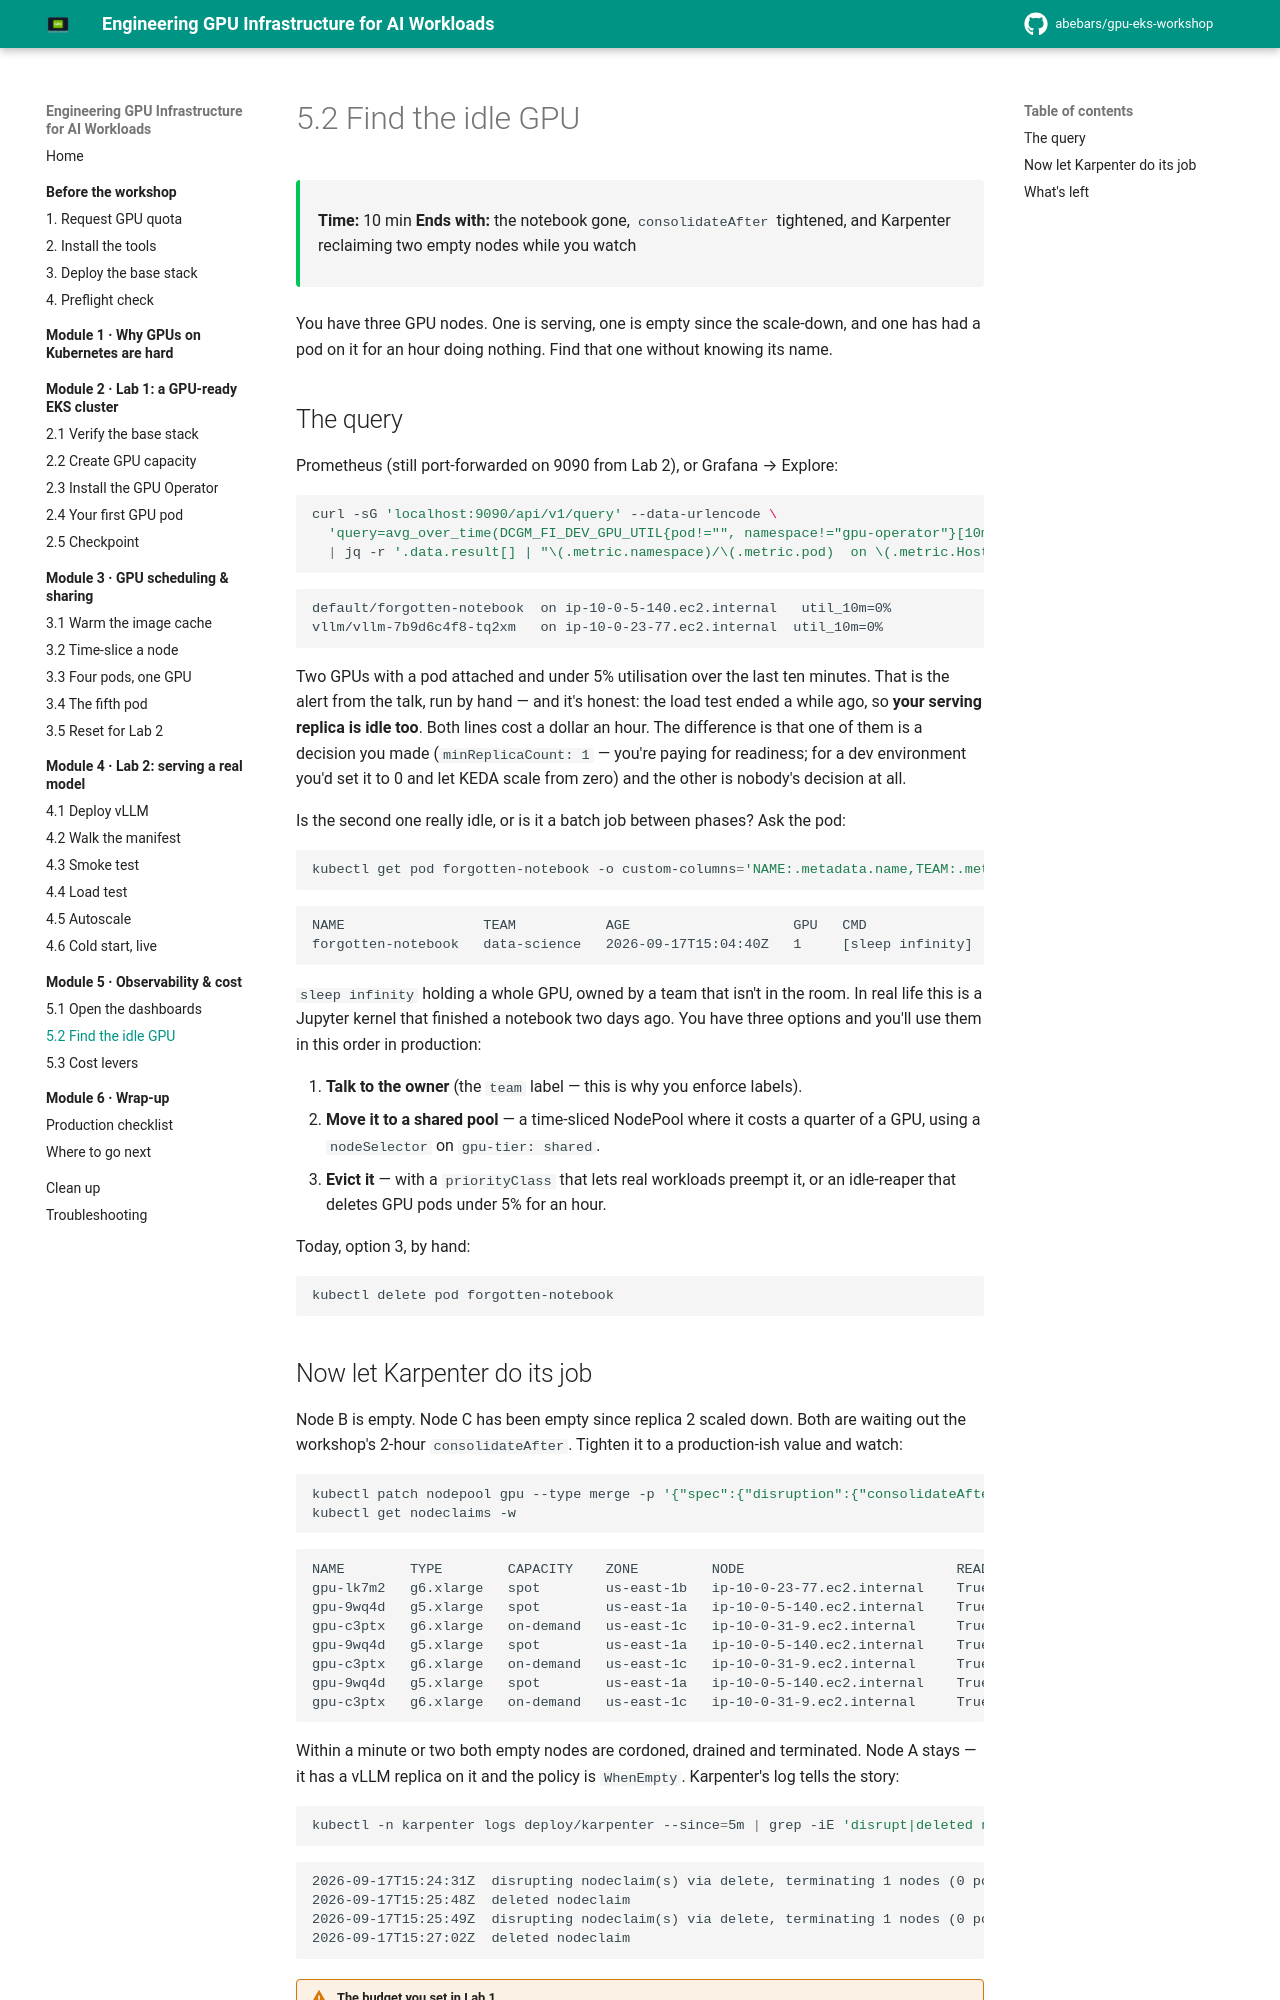

repository: abebars/gpu-eks-workshop · page: 05-observability-and-cost/02-idle-gpu/index.html · generator: mkdocs

# 5.2 Find the idle GPU

<div class="ws-meta" markdown>
<span>**Time:** 10 min</span>
<span>**Ends with:** the notebook gone, `consolidateAfter` tightened, and Karpenter reclaiming two empty nodes while you watch</span>
</div>

You have three GPU nodes. One is serving, one is empty since the scale-down, and one has had a pod on it for an hour doing nothing. Find that one without knowing its name.

## The query

Prometheus (still port-forwarded on 9090 from Lab 2), or Grafana → Explore:

```bash
curl -sG 'localhost:9090/api/v1/query' --data-urlencode \
  'query=avg_over_time(DCGM_FI_DEV_GPU_UTIL{pod!="", namespace!="gpu-operator"}[10m]) < 5' \
  | jq -r '.data.result[] | "\(.metric.namespace)/\(.metric.pod)  on \(.metric.Hostname)  util_10m=\(.value[1])%"'
```

<div class="ws-output" markdown>
```text
default/forgotten-notebook  on ip-10-0-5-140.ec2.internal   util_10m=0%
vllm/vllm-7b9d6c4f8-tq2xm   on ip-10-0-23-77.ec2.internal  util_10m=0%
```
</div>

Two GPUs with a pod attached and under 5% utilisation over the last ten minutes. That is the alert from the talk, run by hand — and it's honest: the load test ended a while ago, so **your serving replica is idle too**. Both lines cost a dollar an hour. The difference is that one of them is a decision you made (`minReplicaCount: 1` — you're paying for readiness; for a dev environment you'd set it to 0 and let KEDA scale from zero) and the other is nobody's decision at all.

Is the second one really idle, or is it a batch job between phases? Ask the pod:

```bash
kubectl get pod forgotten-notebook -o custom-columns='NAME:.metadata.name,TEAM:.metadata.labels.team,AGE:.metadata.creationTimestamp,GPU:.spec.containers[0].resources.limits.nvidia\.com/gpu,CMD:.spec.containers[0].command'
```

<div class="ws-output" markdown>
```text
NAME                 TEAM           AGE                    GPU   CMD
forgotten-notebook   data-science   2026-09-17T15:04:40Z   1     [sleep infinity]
```
</div>

`sleep infinity` holding a whole GPU, owned by a team that isn't in the room. In real life this is a Jupyter kernel that finished a notebook two days ago. You have three options and you'll use them in this order in production:

1. **Talk to the owner** (the `team` label — this is why you enforce labels).
2. **Move it to a shared pool** — a time-sliced NodePool where it costs a quarter of a GPU, using a `nodeSelector` on `gpu-tier: shared`.
3. **Evict it** — with a `priorityClass` that lets real workloads preempt it, or an idle-reaper that deletes GPU pods under 5% for an hour.

Today, option 3, by hand:

```bash
kubectl delete pod forgotten-notebook
```
